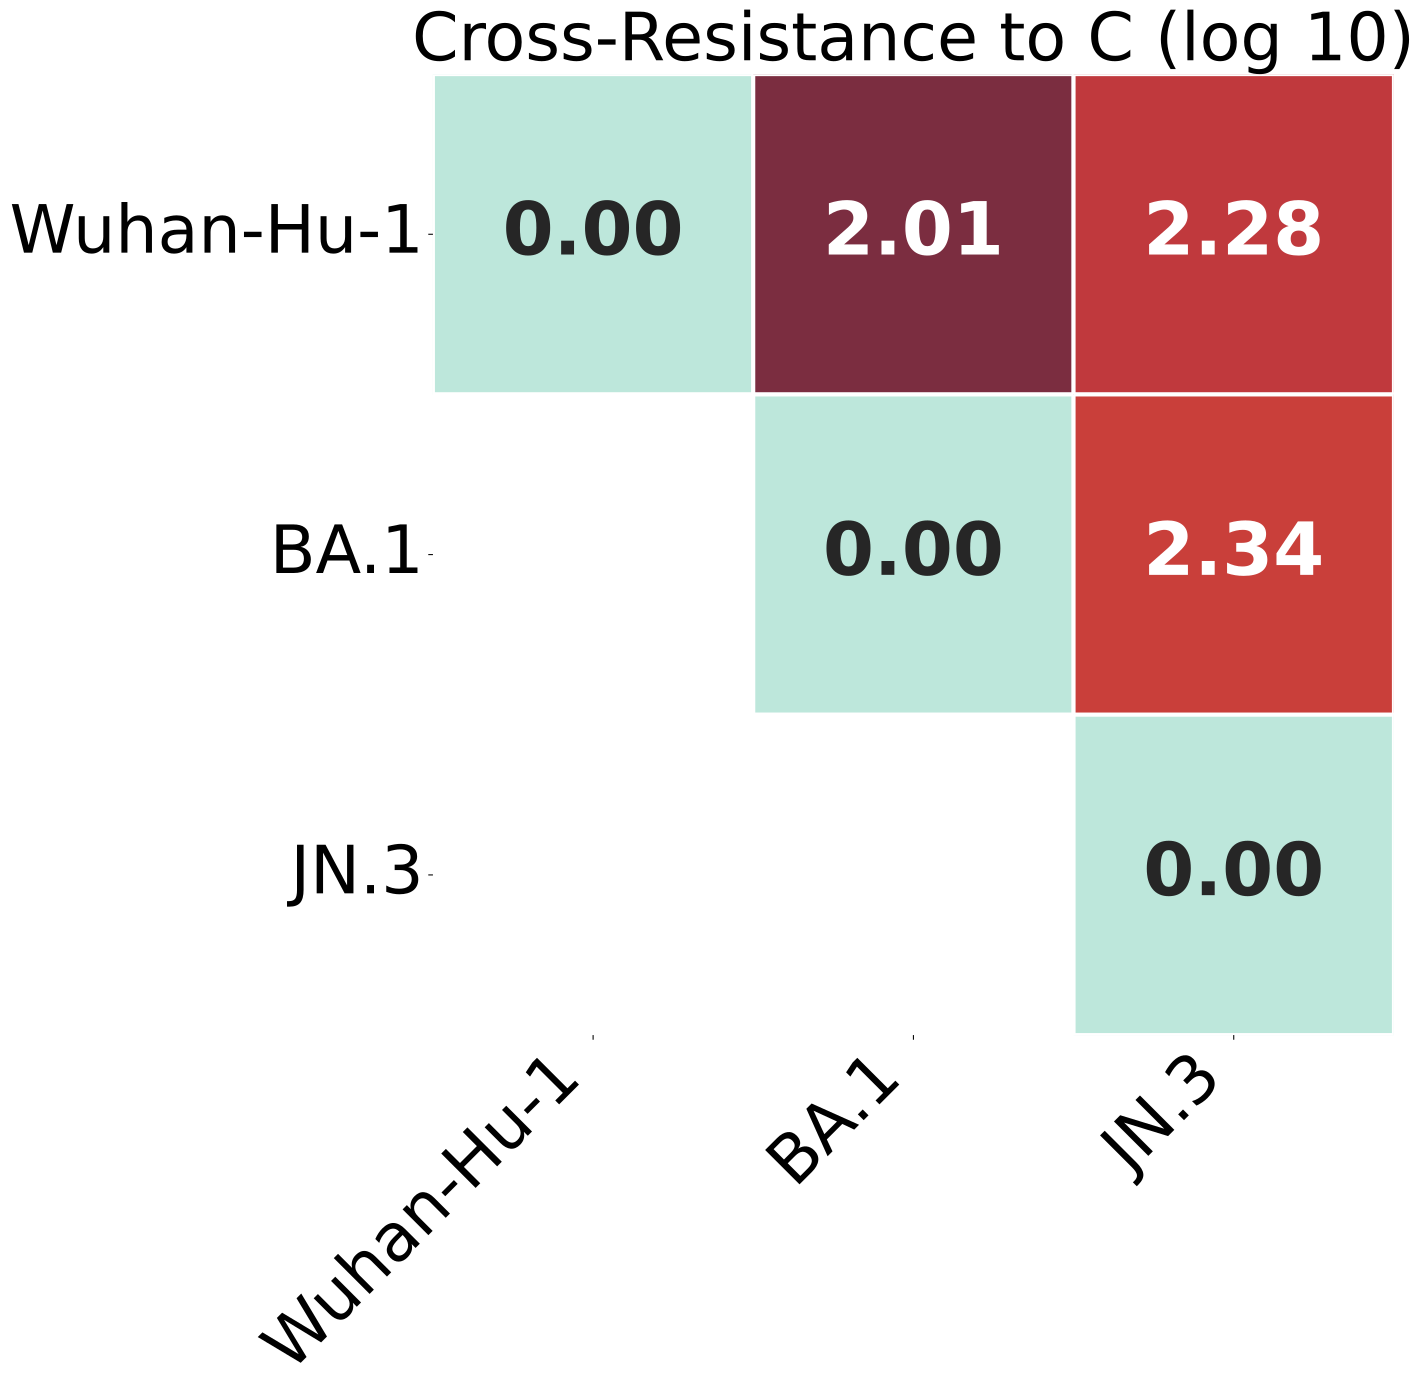

Data behind this chart, as committed beside it:
, Wuhan-Hu-1, BA.1, JN.3
Wuhan-Hu-1, 0.0, 2.012, 2.284
BA.1, 2.012, 0.0, 2.336
JN.3, 2.284, 2.336, 0.0
